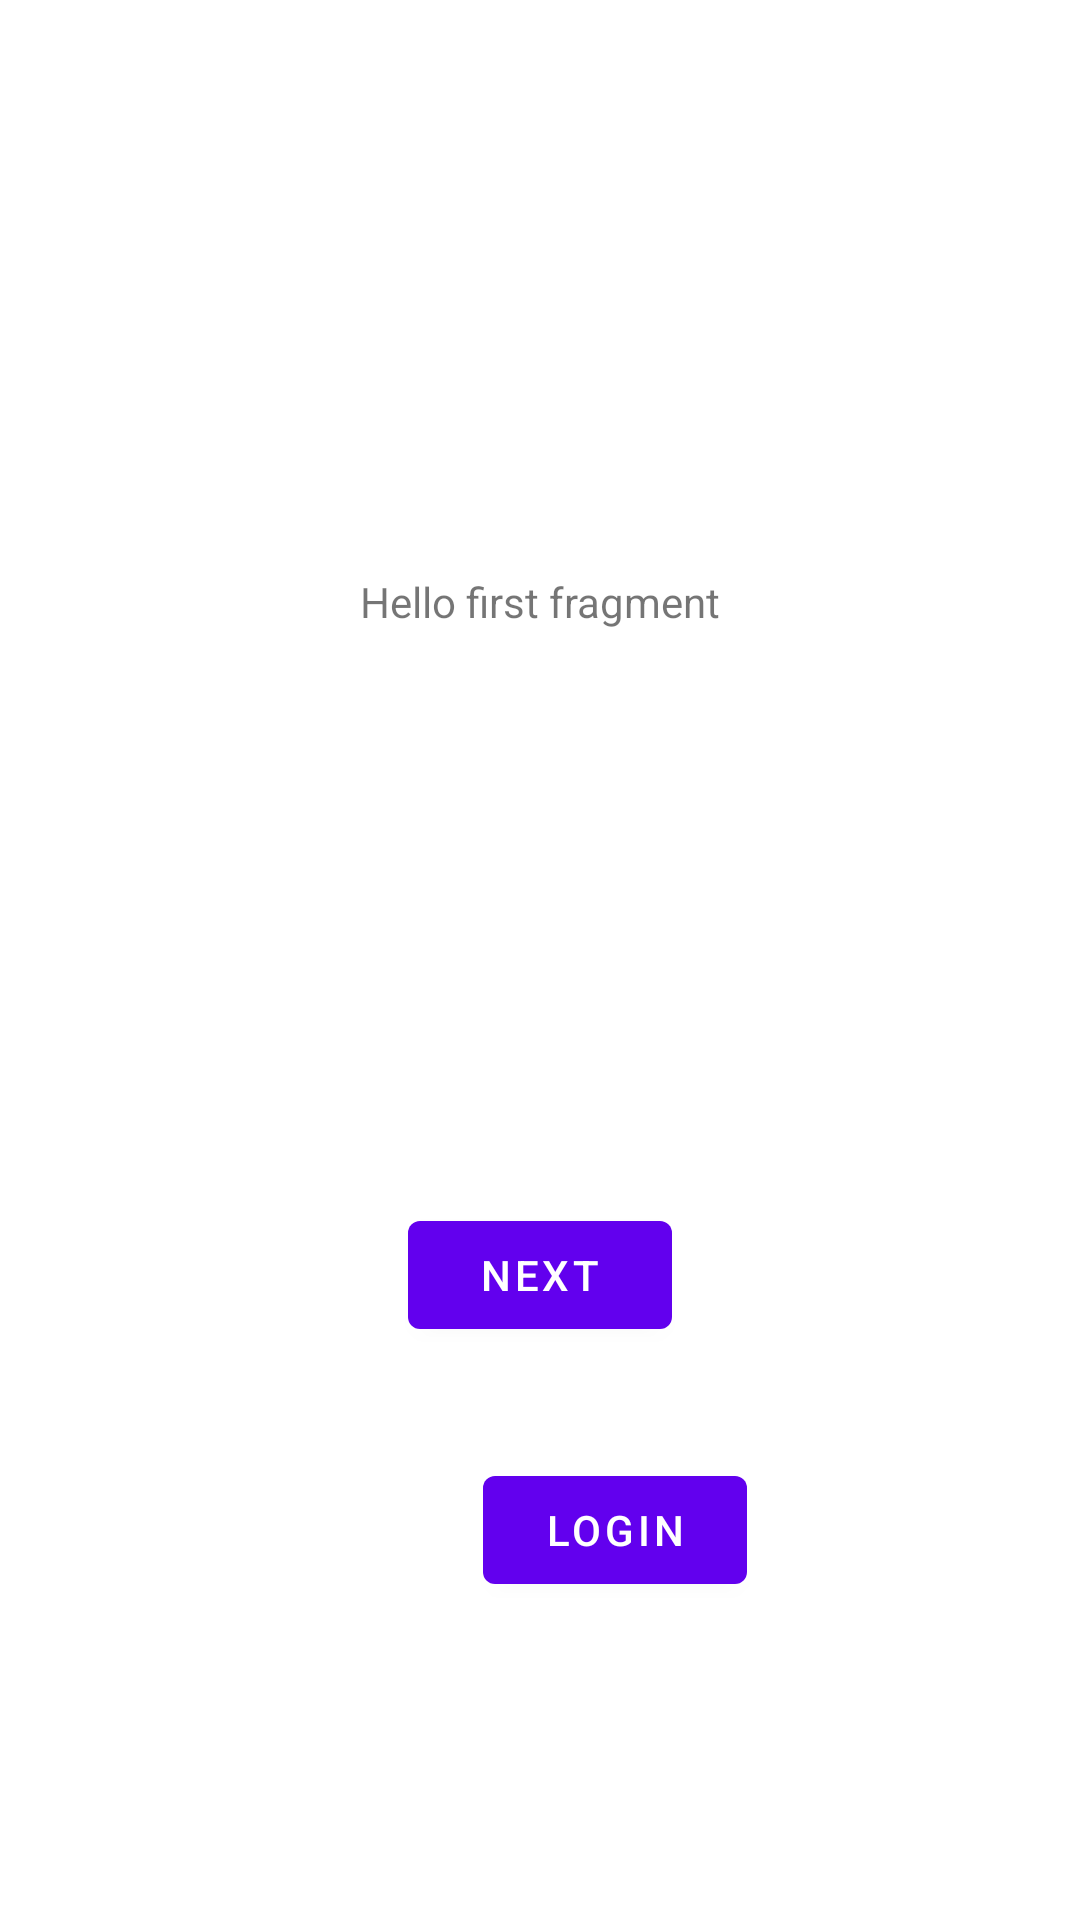

This screen was rendered from an Android layout file. Write that file and the resources it references.
<!-- AndroidManifest.xml: application theme Theme.LeakCanatryTester -->
<!-- res/layout/fragment_first.xml -->
<?xml version="1.0" encoding="utf-8"?>
<androidx.constraintlayout.widget.ConstraintLayout xmlns:android="http://schemas.android.com/apk/res/android"
    xmlns:app="http://schemas.android.com/apk/res-auto"
    xmlns:tools="http://schemas.android.com/tools"
    android:layout_width="match_parent"
    android:layout_height="match_parent"
    tools:context=".FirstFragment">

    <TextView
        android:id="@+id/textview_first"
        android:layout_width="wrap_content"
        android:layout_height="wrap_content"
        android:text="@string/hello_first_fragment"
        app:layout_constraintBottom_toTopOf="@id/button_first"
        app:layout_constraintEnd_toEndOf="parent"
        app:layout_constraintStart_toStartOf="parent"
        app:layout_constraintTop_toTopOf="parent" />

    <Button
        android:id="@+id/button_first"
        android:layout_width="wrap_content"
        android:layout_height="wrap_content"
        android:text="@string/next"
        app:layout_constraintBottom_toBottomOf="parent"
        app:layout_constraintEnd_toEndOf="parent"
        app:layout_constraintStart_toStartOf="parent"
        app:layout_constraintTop_toBottomOf="@id/textview_first" />

    <Button
        android:id="@+id/login_button"
        android:layout_width="wrap_content"
        android:layout_height="wrap_content"
        android:layout_marginStart="161dp"
        android:layout_marginTop="37dp"
        android:text="Login"
        app:layout_constraintStart_toStartOf="parent"
        app:layout_constraintTop_toBottomOf="@+id/button_first" />
</androidx.constraintlayout.widget.ConstraintLayout>
<!-- resources referenced by this layout -->
<resources>
  <string name="hello_first_fragment">Hello first fragment</string>
  <string name="next">Next</string>
  <style name="Theme.LeakCanatryTester" parent="Theme.MaterialComponents.DayNight.DarkActionBar">
          
          <item name="colorPrimary">@color/purple_500</item>
          <item name="colorPrimaryDark">@color/purple_700</item>
          <item name="colorOnPrimary">@color/white</item>
          
          <item name="colorSecondary">@color/teal_200</item>
          <item name="colorSecondaryVariant">@color/teal_700</item>
          <item name="colorOnSecondary">@color/black</item>
          
          <item name="android:statusBarColor" tools:targetApi="l">?attr/colorPrimaryVariant</item>
          
      </style>
  <!-- not gathered from this repository: default colours our renderer supplied (Android Studio template values) -->
  <color name="purple_500">#FF6200EE</color>
  <color name="purple_700">#FF3700B3</color>
  <color name="teal_200">#FF03DAC5</color>
  <color name="teal_700">#FF018786</color>
  <color name="black">#FF000000</color>
  <color name="white">#FFFFFFFF</color>
</resources>
